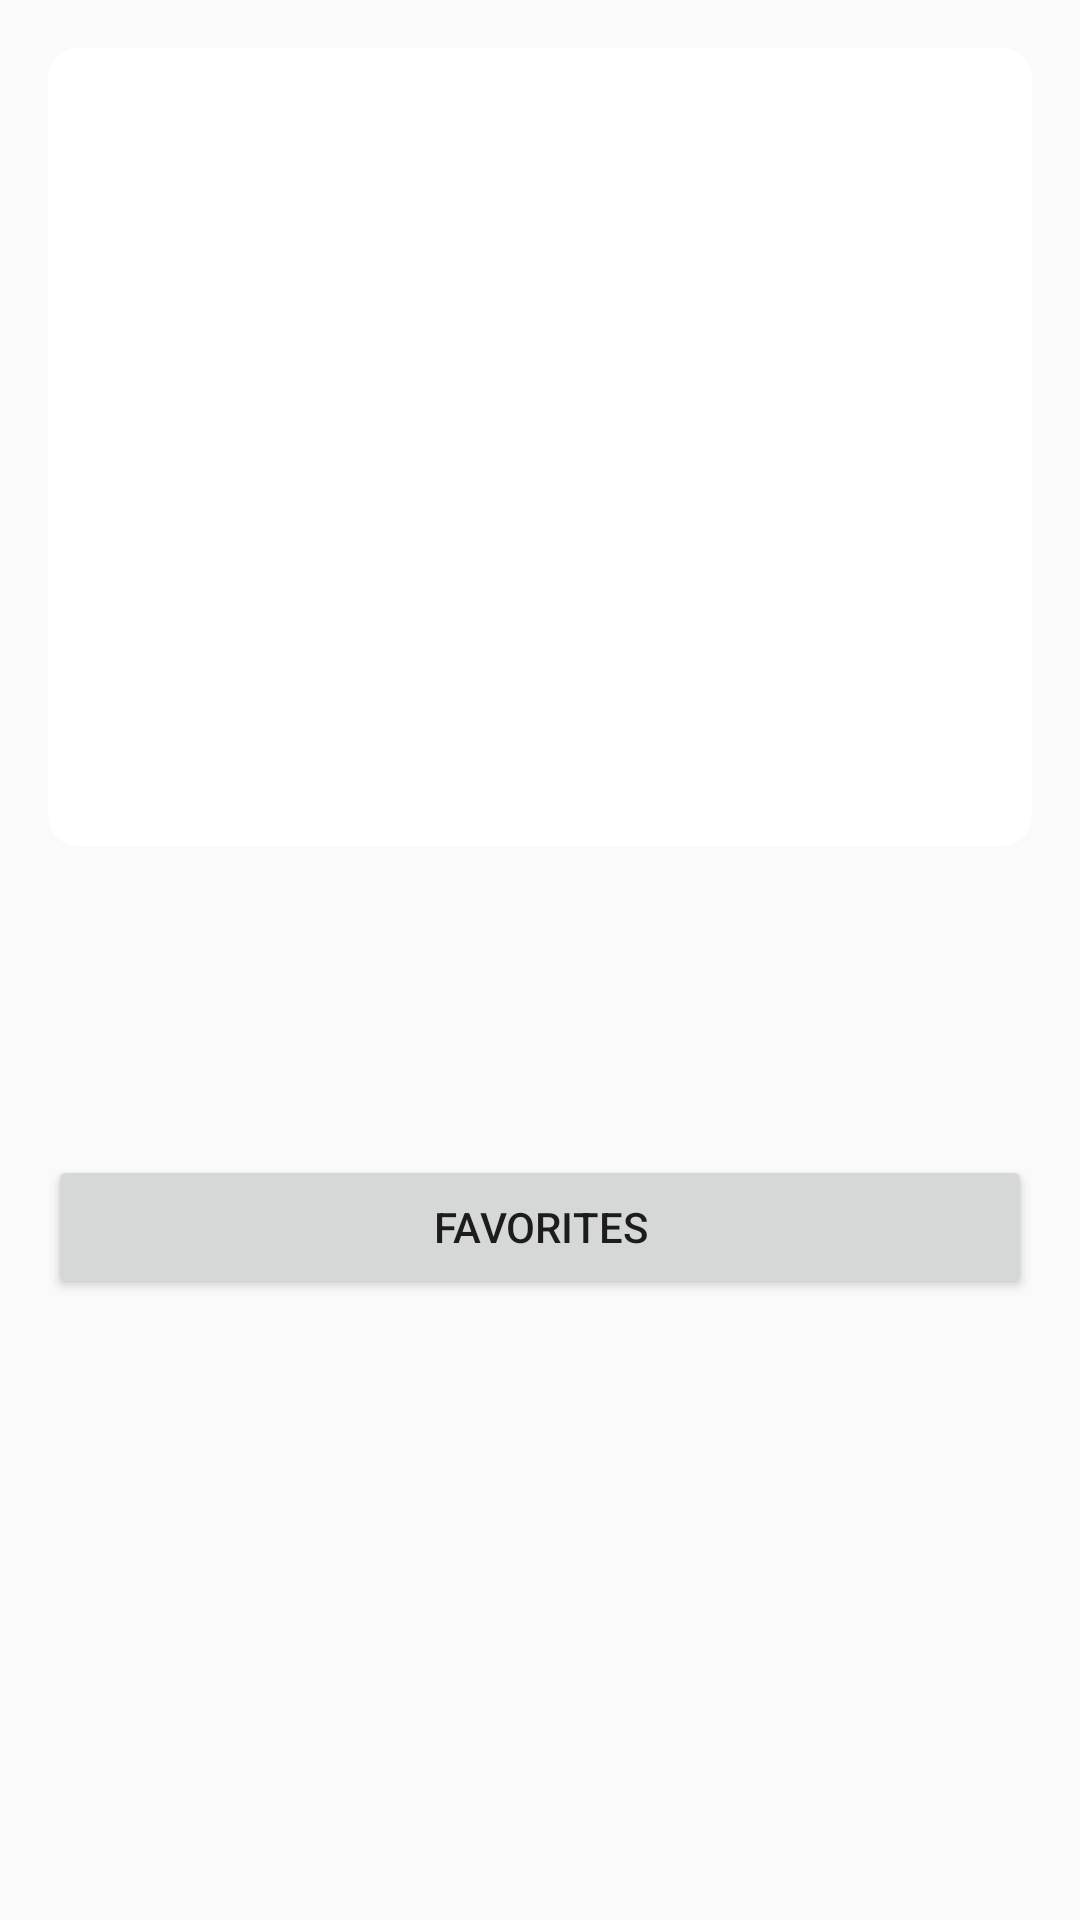

Layout XML and referenced resources for this Android screen:
<!-- AndroidManifest.xml: application theme AppTheme -->
<!-- res/layout/fragment_anime_detail.xml -->
<layout xmlns:android="http://schemas.android.com/apk/res/android"
    xmlns:app="http://schemas.android.com/apk/res-auto"
    xmlns:tools="http://schemas.android.com/tools">

    <data>

        <variable
            name="viewModel"
            type="com.pedo.animecatalog.ui.detail.AnimeDetailViewModel" />
    </data>

    <ScrollView
        android:layout_width="match_parent"
        android:layout_height="match_parent"
        tools:context=".DetailFragment">

        <androidx.constraintlayout.widget.ConstraintLayout
            android:layout_width="match_parent"
            android:layout_height="wrap_content"
            android:padding="16dp">

            <androidx.cardview.widget.CardView
                android:id="@+id/main_photo_image"
                android:layout_width="match_parent"
                android:layout_height="wrap_content"
                app:cardCornerRadius="10dp"
                app:cardElevation="0dp"
                app:layout_constraintEnd_toEndOf="parent"
                app:layout_constraintStart_toStartOf="parent"
                app:layout_constraintTop_toTopOf="parent">

                <ImageView
                    android:layout_width="match_parent"
                    android:layout_height="266dp"
                    android:contentDescription="@string/cover_image"
                    android:scaleType="centerCrop"
                    app:imageUrl="@{viewModel.selectedMovie.imageUrl}"
                    tools:src="@tools:sample/backgrounds/scenic" />
            </androidx.cardview.widget.CardView>

            <TextView
                android:id="@+id/title_text"
                android:layout_width="wrap_content"
                android:layout_height="wrap_content"
                android:layout_marginTop="16dp"
                android:text="@{viewModel.selectedMovie.title}"
                android:textColor="#de000000"
                android:textSize="39sp"
                app:layout_constraintStart_toStartOf="parent"
                app:layout_constraintTop_toBottomOf="@+id/main_photo_image"
                tools:text="Kimi No Nawa" />

            <TextView
                android:id="@+id/score_text"
                android:layout_width="wrap_content"
                android:layout_height="wrap_content"
                android:layout_marginTop="8dp"
                android:text="@{viewModel.displayScore+` / 10`}"
                android:textColor="#de000000"
                android:textSize="20sp"
                app:layout_constraintStart_toStartOf="parent"
                app:layout_constraintTop_toBottomOf="@+id/title_text"
                tools:text="8.32" />

            <Button
                android:id="@+id/btn_add_favorite"
                android:layout_width="match_parent"
                android:layout_height="wrap_content"
                android:text="@string/text_favorites"
                app:layout_constraintBottom_toBottomOf="parent"
                app:layout_constraintTop_toBottomOf="@id/score_text" />
        </androidx.constraintlayout.widget.ConstraintLayout>
    </ScrollView>
</layout>
<!-- resources referenced by this layout -->
<resources>
  <string name="cover_image">Cover Image</string>
  <string name="text_favorites">Favorites</string>
  <style name="AppTheme" parent="Theme.AppCompat.Light.NoActionBar">
          
          <item name="colorPrimary">@color/colorPrimary</item>
          <item name="colorPrimaryDark">@color/colorPrimaryDark</item>
          <item name="colorAccent">@color/colorAccent</item>
      </style>
  <color name="colorPrimary">#673AB7</color>
  <color name="colorPrimaryDark">#512DA8</color>
  <color name="colorAccent">#536DFE</color>
</resources>
